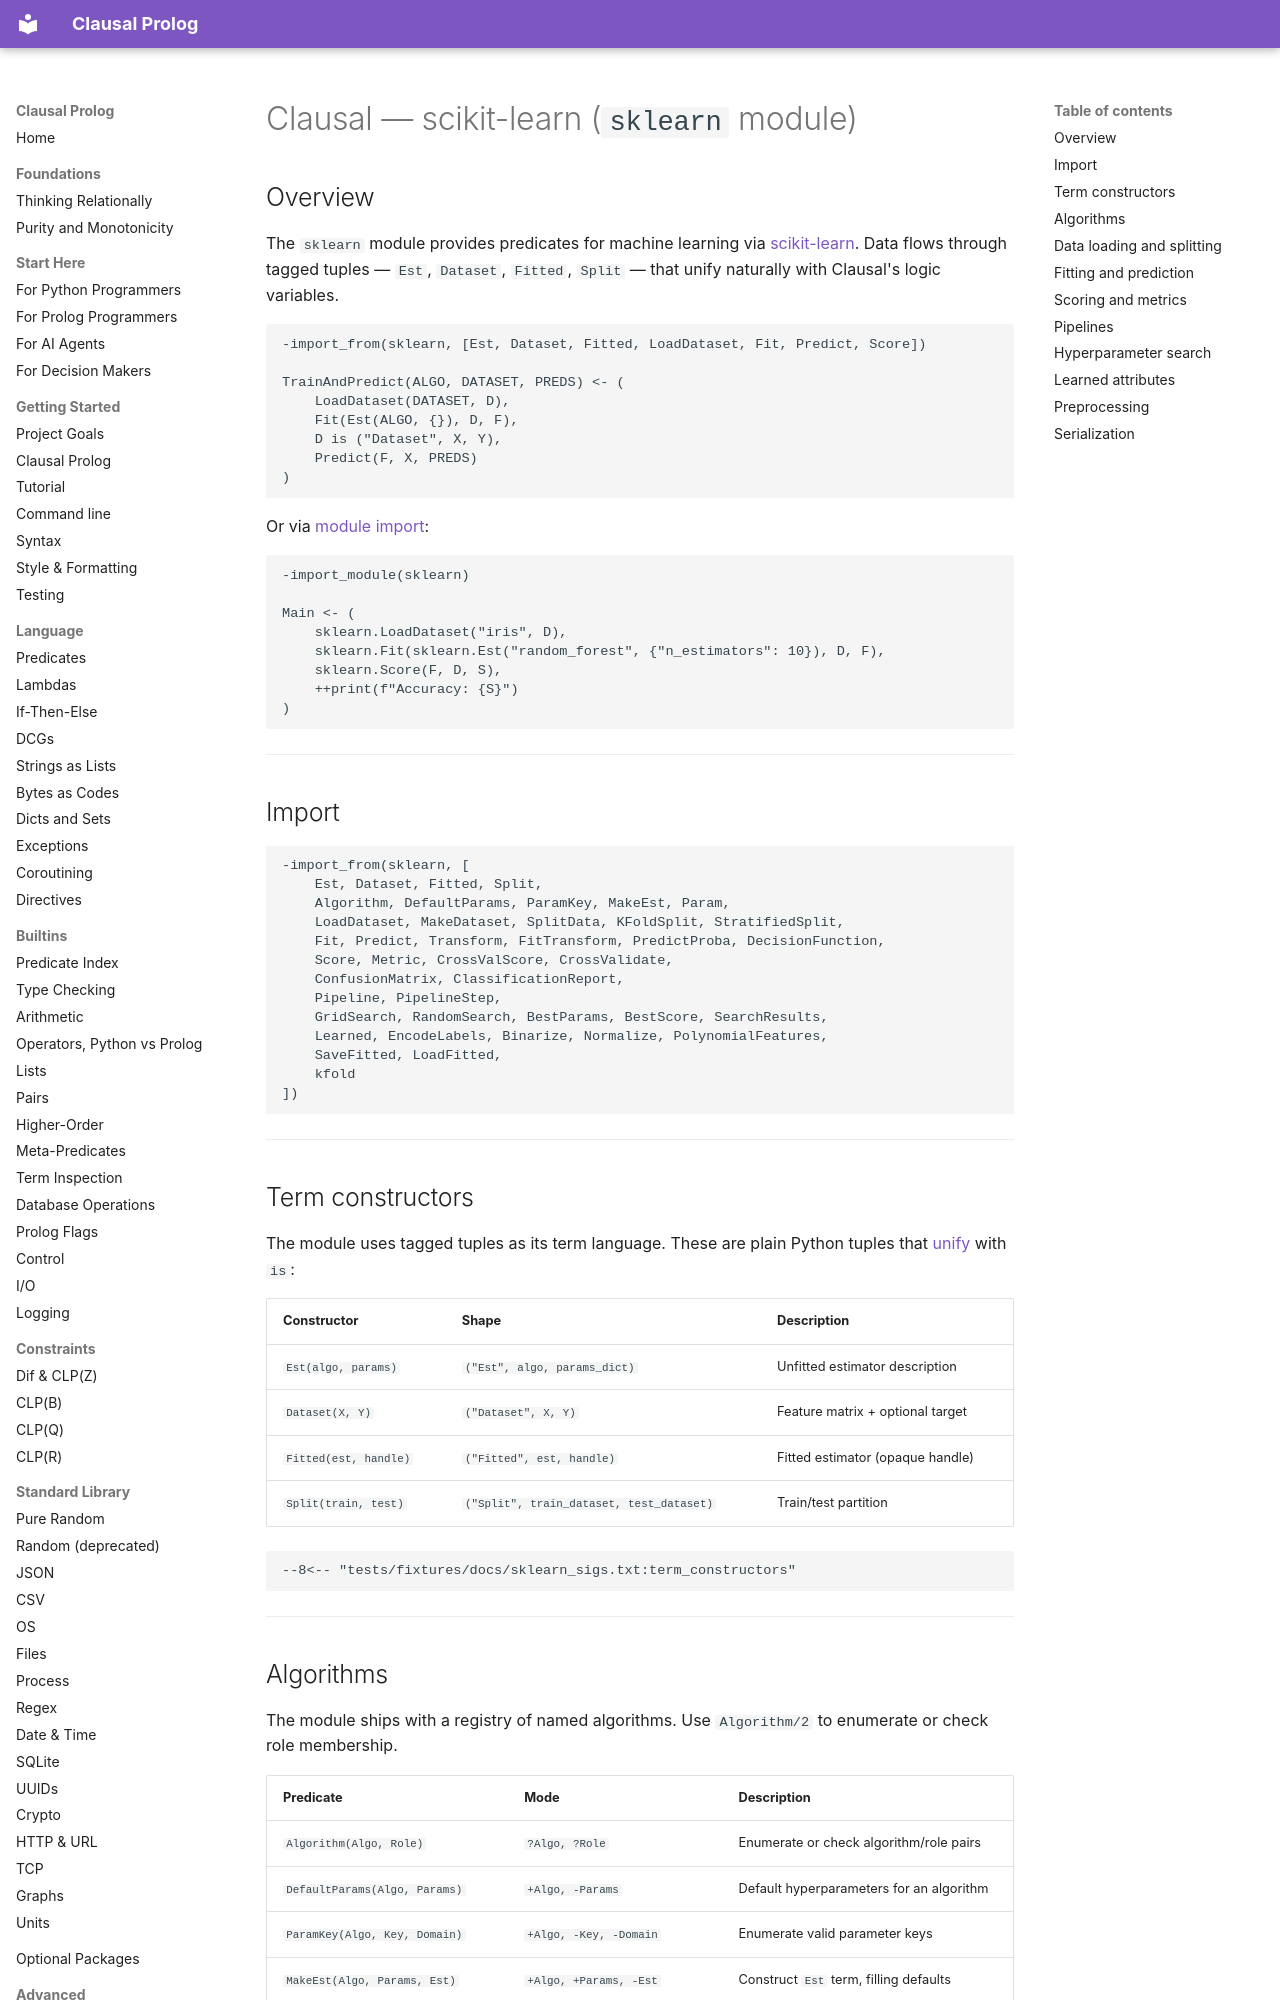

repository: neurosymbolica/clausal-prolog · page: sklearn/index.html · generator: mkdocs

# Clausal — scikit-learn (`sklearn` module)

## Overview

The `sklearn` module provides predicates for machine learning via [scikit-learn](https://scikit-learn.org/). Data flows through tagged tuples — `Est`, `Dataset`, `Fitted`, `Split` — that unify naturally with Clausal's logic variables.

```clausal
-import_from(sklearn, [Est, Dataset, Fitted, LoadDataset, Fit, Predict, Score])

TrainAndPredict(ALGO, DATASET, PREDS) <- (
    LoadDataset(DATASET, D),
    Fit(Est(ALGO, {}), D, F),
    D is ("Dataset", X, Y),
    Predict(F, X, PREDS)
)
```

Or via [module import](import.md):

```clausal
-import_module(sklearn)

Main <- (
    sklearn.LoadDataset("iris", D),
    sklearn.Fit(sklearn.Est("random_forest", {"n_estimators": 10}), D, F),
    sklearn.Score(F, D, S),
    ++print(f"Accuracy: {S}")
)
```

---

## Import

```clausal
-import_from(sklearn, [
    Est, Dataset, Fitted, Split,
    Algorithm, DefaultParams, ParamKey, MakeEst, Param,
    LoadDataset, MakeDataset, SplitData, KFoldSplit, StratifiedSplit,
    Fit, Predict, Transform, FitTransform, PredictProba, DecisionFunction,
    Score, Metric, CrossValScore, CrossValidate,
    ConfusionMatrix, ClassificationReport,
    Pipeline, PipelineStep,
    GridSearch, RandomSearch, BestParams, BestScore, SearchResults,
    Learned, EncodeLabels, Binarize, Normalize, PolynomialFeatures,
    SaveFitted, LoadFitted,
    kfold
])
```

---

## Term constructors

The module uses tagged tuples as its term language. These are plain Python tuples that [unify](predicates.md) with `is`:

| Constructor | Shape | Description |
|-------------|-------|-------------|
| `Est(algo, params)` | `("Est", algo, params_dict)` | Unfitted estimator description |
| `Dataset(X, Y)` | `("Dataset", X, Y)` | Feature matrix + optional target |
| `Fitted(est, handle)` | `("Fitted", est, handle)` | Fitted estimator (opaque handle) |
| `Split(train, test)` | `("Split", train_dataset, test_dataset)` | Train/test partition |

```clausal
--8<-- "tests/fixtures/docs/sklearn_sigs.txt:term_constructors"
```

---
